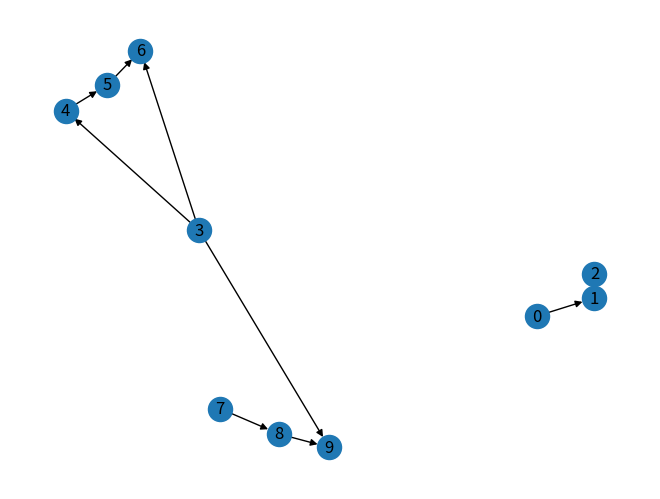

Here is the Python script that generated this plot:
#!/usr/bin/env python
'''
@FileName    : example2.py
@Description : A example of DAG graph visualization.
@Date        : 2022/12/14 17:34:27
@Author      : Wiger
@version     : 1.0
'''
# Import the required libraries
import networkx as nx
import matplotlib.pyplot as plt

# Create an empty graph
G = nx.DiGraph()

# Add 10 nodes
for i in range(10):
    G.add_node(i)

# Add directed edges
G.add_edge(0, 1)
G.add_edge(1, 2)
G.add_edge(2, 1)
G.add_edge(3, 4)
G.add_edge(3, 6)
G.add_edge(3, 9)
G.add_edge(4, 5)
G.add_edge(5, 6)
G.add_edge(7, 8)
G.add_edge(8, 9)

# Draw the graph
nx.draw(G, with_labels=True)
plt.show()
